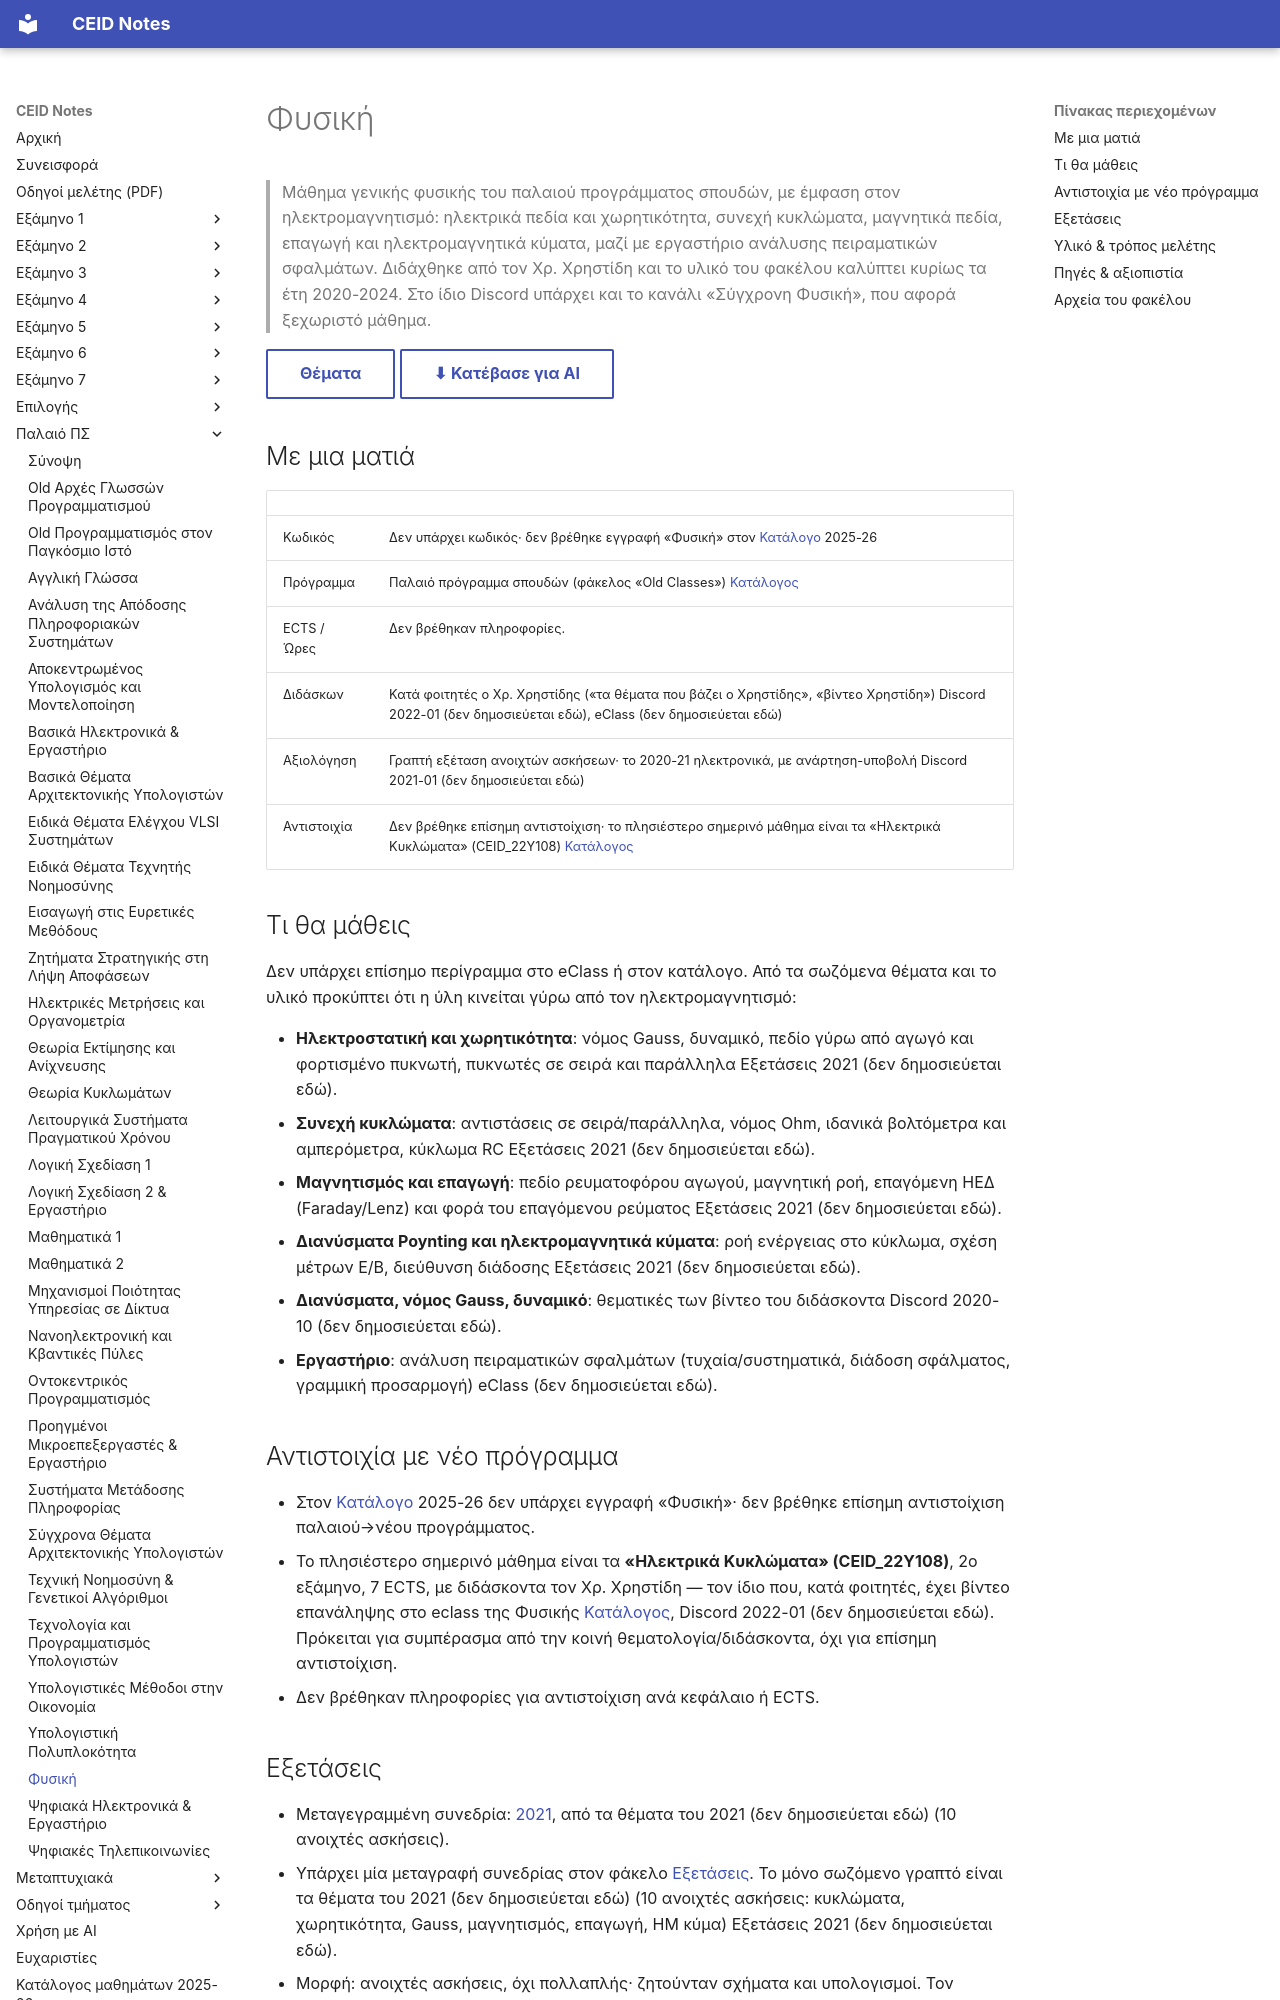

repository: kdngiorgos/ceid-notes · page: Old Classes (Παλαιό Πρόγραμμα Σπουδών)/Φυσική/index.html · generator: mkdocs

---
code: null
title: "Φυσική"
category: old-curriculum
code_aliases: []
semester: null
season: null
ects: null
hours: null
sector: null
instructors_2025_26: []
difficulty: null
grading_summary: "Γραπτή εξέταση με ανοιχτές ασκήσεις· το 2020-21 έγινε ηλεκτρονικά με υποβολή PDF — ανεπίσημες αναφορές φοιτητών"
exam_sessions: ["2021"]
sources: [../../catalog/curriculum.md, "discord/ (8 περίοδοι, 2020-09 έως 2024-07)", eclass/, other/]
last_reviewed: 2026-10-12
---
# Φυσική

> Μάθημα γενικής φυσικής του παλαιού προγράμματος σπουδών, με έμφαση στον ηλεκτρομαγνητισμό: ηλεκτρικά πεδία και χωρητικότητα, συνεχή κυκλώματα, μαγνητικά πεδία, επαγωγή και ηλεκτρομαγνητικά κύματα, μαζί με εργαστήριο ανάλυσης πειραματικών σφαλμάτων. Διδάχθηκε από τον Χρ. Χρηστίδη και το υλικό του φακέλου καλύπτει κυρίως τα έτη 2020-2024. Στο ίδιο Discord υπάρχει και το κανάλι «Σύγχρονη Φυσική», που αφορά ξεχωριστό μάθημα.

[Θέματα](Previous%20Exams/README.md){ .md-button } [⬇ Κατέβασε για AI](../../downloads/old-fysikh.zip){ .md-button }


## Με μια ματιά

| | |
|---|---|
| Κωδικός | Δεν υπάρχει κωδικός· δεν βρέθηκε εγγραφή «Φυσική» στον [Κατάλογο](../../catalog/curriculum.md) 2025-26 |
| Πρόγραμμα | Παλαιό πρόγραμμα σπουδών (φάκελος «Old Classes») [Κατάλογος](../../catalog/curriculum.md) |
| ECTS / Ώρες | Δεν βρέθηκαν πληροφορίες. |
| Διδάσκων | Κατά φοιτητές ο Χρ. Χρηστίδης («τα θέματα που βάζει ο Χρηστίδης», «βίντεο Χρηστίδη») Discord 2022-01 (δεν δημοσιεύεται εδώ), eClass (δεν δημοσιεύεται εδώ) |
| Αξιολόγηση | Γραπτή εξέταση ανοιχτών ασκήσεων· το 2020-21 ηλεκτρονικά, με ανάρτηση-υποβολή Discord 2021-01 (δεν δημοσιεύεται εδώ) |
| Αντιστοιχία | Δεν βρέθηκε επίσημη αντιστοίχιση· το πλησιέστερο σημερινό μάθημα είναι τα «Ηλεκτρικά Κυκλώματα» (CEID_22Y108) [Κατάλογος](../../catalog/curriculum.md) |

## Τι θα μάθεις

Δεν υπάρχει επίσημο περίγραμμα στο eClass ή στον κατάλογο. Από τα σωζόμενα θέματα και το υλικό προκύπτει ότι η ύλη κινείται γύρω από τον ηλεκτρομαγνητισμό:

- **Ηλεκτροστατική και χωρητικότητα**: νόμος Gauss, δυναμικό, πεδίο γύρω από αγωγό και φορτισμένο πυκνωτή, πυκνωτές σε σειρά και παράλληλα Εξετάσεις 2021 (δεν δημοσιεύεται εδώ).
- **Συνεχή κυκλώματα**: αντιστάσεις σε σειρά/παράλληλα, νόμος Ohm, ιδανικά βολτόμετρα και αμπερόμετρα, κύκλωμα RC Εξετάσεις 2021 (δεν δημοσιεύεται εδώ).
- **Μαγνητισμός και επαγωγή**: πεδίο ρευματοφόρου αγωγού, μαγνητική ροή, επαγόμενη ΗΕΔ (Faraday/Lenz) και φορά του επαγόμενου ρεύματος Εξετάσεις 2021 (δεν δημοσιεύεται εδώ).
- **Διανύσματα Poynting και ηλεκτρομαγνητικά κύματα**: ροή ενέργειας στο κύκλωμα, σχέση μέτρων E/B, διεύθυνση διάδοσης Εξετάσεις 2021 (δεν δημοσιεύεται εδώ).
- **Διανύσματα, νόμος Gauss, δυναμικό**: θεματικές των βίντεο του διδάσκοντα Discord 2020-10 (δεν δημοσιεύεται εδώ).
- **Εργαστήριο**: ανάλυση πειραματικών σφαλμάτων (τυχαία/συστηματικά, διάδοση σφάλματος, γραμμική προσαρμογή) eClass (δεν δημοσιεύεται εδώ).

## Αντιστοιχία με νέο πρόγραμμα

- Στον [Κατάλογο](../../catalog/curriculum.md) 2025-26 δεν υπάρχει εγγραφή «Φυσική»· δεν βρέθηκε επίσημη αντιστοίχιση παλαιού→νέου προγράμματος.
- Το πλησιέστερο σημερινό μάθημα είναι τα **«Ηλεκτρικά Κυκλώματα» (CEID_22Y108)**, 2ο εξάμηνο, 7 ECTS, με διδάσκοντα τον Χρ. Χρηστίδη — τον ίδιο που, κατά φοιτητές, έχει βίντεο επανάληψης στο eclass της Φυσικής [Κατάλογος](../../catalog/curriculum.md), Discord 2022-01 (δεν δημοσιεύεται εδώ). Πρόκειται για συμπέρασμα από την κοινή θεματολογία/διδάσκοντα, όχι για επίσημη αντιστοίχιση.
- Δεν βρέθηκαν πληροφορίες για αντιστοίχιση ανά κεφάλαιο ή ECTS.
